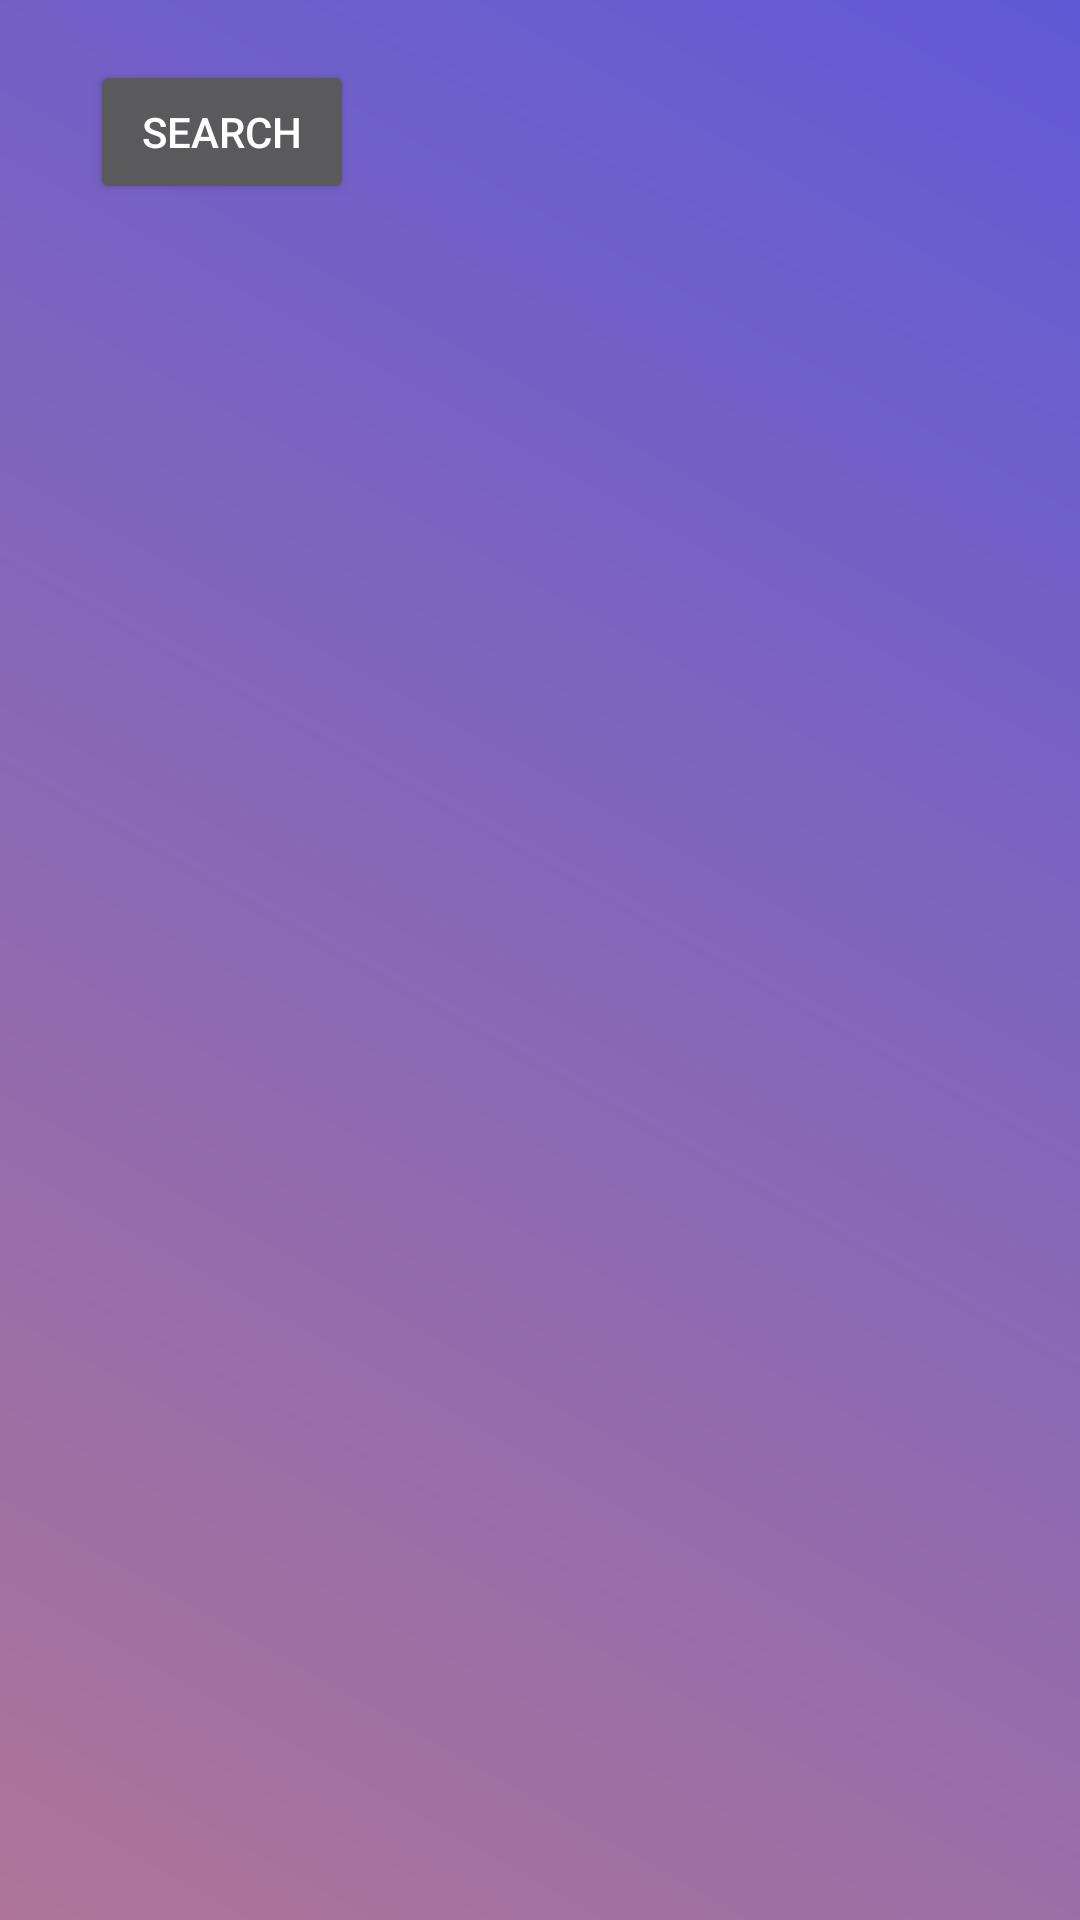

Layout XML and referenced resources for this Android screen:
<!-- AndroidManifest.xml: application theme AppTheme -->
<!-- res/layout/fragment_swipe.xml -->
<?xml version="1.0" encoding="utf-8"?>
<android.support.constraint.ConstraintLayout xmlns:android="http://schemas.android.com/apk/res/android"
    xmlns:tools="http://schemas.android.com/tools"
    android:layout_width="match_parent"
    android:layout_height="match_parent"
    xmlns:app="http://schemas.android.com/apk/res-auto"
    android:background="@drawable/login_background">

    <android.support.constraint.Guideline
        android:id="@+id/guidelineLeft"
        android:layout_width="wrap_content"
        android:layout_height="wrap_content"
        app:layout_constraintGuide_begin="30dp"
        android:orientation="vertical" />

    <android.support.constraint.Guideline
        android:id="@+id/guidelineRight"
        android:layout_width="wrap_content"
        android:layout_height="wrap_content"
        app:layout_constraintGuide_end="30dp"
        android:orientation="vertical" />

    <Button
        android:id="@+id/btnSearch"
        android:layout_width="wrap_content"
        android:layout_height="wrap_content"
        app:layout_constraintStart_toStartOf="@id/guidelineLeft"
        app:layout_constraintTop_toTopOf="parent"
        android:layout_marginTop="20dp"
        android:text="search"/>

    <ListView
        android:id="@+id/lvCompatibles"
        android:layout_width="0dp"
        android:layout_height="match_parent"
        app:layout_constraintTop_toBottomOf="@+id/btnSearch"
        app:layout_constraintStart_toStartOf="@id/guidelineLeft"
        app:layout_constraintEnd_toStartOf="@id/guidelineRight"
        android:layout_marginTop="90dp"/>


</android.support.constraint.ConstraintLayout>
<!-- resources referenced by this layout -->
<resources>
  <!-- drawable login_background (drawable) -->
  <?xml version="1.0" encoding="utf-8"?>
  <shape xmlns:android="http://schemas.android.com/apk/res/android">
      <gradient
          android:startColor="@color/lightPurple"
          android:endColor="@color/darkPurple"
          android:angle="45">
      </gradient>
  </shape>
  <style name="AppTheme" parent="Theme.AppCompat.NoActionBar">
          
          <item name="colorPrimary">@color/colorPrimary</item>
          <item name="colorPrimaryDark">@color/darkPurple</item>
          <item name="colorAccent">@color/colorAccent</item>
      </style>
  <color name="lightPurple">#ae7598</color>
  <color name="darkPurple">#605ad6</color>
  <color name="colorPrimary">#c4a6b8</color>
  <color name="colorAccent">#FF4081</color>
</resources>
